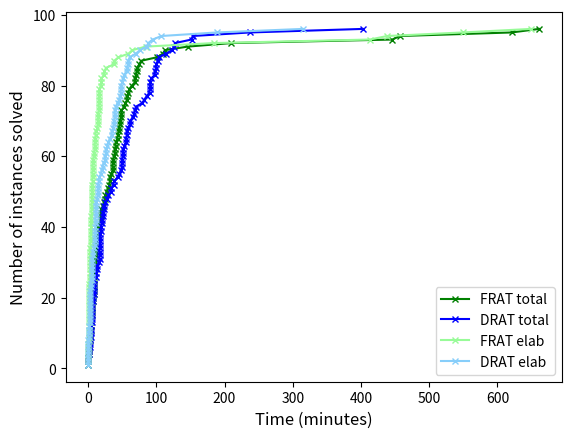

Python code for this plot:
import numpy as np
import pandas as pd
import seaborn as sns
import matplotlib.pyplot as plt

drat_elab_times = [1360200,604850,141410,1687280,6360,3460,659460,2415270,131440,419050,4560500,683240,443360,3016000,2873700,1271780,513600,931910,146560,1207440,163250,3543700,3662490,369620,6456070,3101130,975680,623770,390180,214860,587570,2734030,3387560,234140,2100220,2892000,2203590,2592410,5684140,186640,74890,2331340,236420,712550,2263530,18875330,5187050,5291770,148040,215330,1901760,1559060,3157860,914730,652800,777920,677420,597530,80450,3400,718790,855940,3527540,4199770,348620,1796370,897730,2346210,13510,873590,11304700,39300,1500190,3460060,328800,1124840,722120,662050,324540,307200,323680,646900,17410,1508140,189560,2296180,2896680,2379530,2082130,1600120,33430,54460,46830,3220,136950,2838750]
frat_elab_times = [2300010,2294870,241530,1441000,5930,2880,283380,26308180,958910,206940,489740,119400,110990,682470,218200,890720,273200,135560,37970,148810,947070,24785560,543960,3895790,599280,409130,5058690,3550180,288800,202650,222780,38940400,315610,950910,904080,1124590,1175700,32954520,1582220,125440,119320,990240,601160,111020,249030,1375680,894920,829000,104450,55320,397220,345040,397890,258190,177660,229320,196300,370660,389470,7450,95190,160000,307360,361230,186120,658640,977570,393280,12890,2676970,1182950,48390,353390,417040,80420,163950,125470,121540,74890,65950,73670,103890,16210,978360,56910,385690,855700,403120,11053350,216180,469550,650080,322510,9550,569460,946130]
drat_total_times = [3402750,1532960,367420,2990310,31070,19280,1191660,3429410,275960,946760,6847710,1073790,706810,5873980,5467380,2062130,1075930,5158800,229950,1762490,484470,5481920,5420200,2239970,9104150,4753380,2046200,1311390,751780,330870,826990,3348860,5407320,1370870,4042780,4196550,3707980,6129090,7650190,1446730,130090,3476310,415590,1013730,3113520,24157620,7414480,7528910,226870,367540,2958090,3328540,5881320,1356230,1013910,1157640,1027320,3033470,436990,14730,1093920,1194520,4950670,5988760,3073310,2929410,3181030,3935330,48060,2277620,14233070,148040,3007890,5971800,542040,1701370,1149510,1047350,553010,512830,557780,1012320,52250,2590730,372720,4125460,6215490,5545060,3707970,2711760,323990,354050,672540,176860,274060,9200160]
frat_total_times = [4678126,4135886,585247,2941223,34180,18344,867515,27437019,1114540,772619,2844193,519347,390008,3625886,2810708,1881451,571983,4340874,119525,738076,1342582,26749697,2424169,6584091,3443750,2159621,6087489,4285532,661653,338116,485953,39652700,2425605,2295544,1631380,2613288,2689821,37236132,3543890,1445532,211554,2164794,817153,422238,1142606,6759540,3275759,3168976,194642,218621,1519070,2187174,2712585,735016,557663,631492,567453,2907287,799586,21263,495556,528505,1776474,2221824,2936583,1912707,3457193,2014728,51926,4197805,4156392,181881,1928802,2592683,279118,677826,567491,516561,319500,258304,350089,419896,53406,2355346,222193,2369134,4499216,3868592,12593782,1503712,1167335,1106092,724813,56360,856693,8757526]


frat_elab_min  = [x / 60000 for x in frat_elab_times]
frat_total_min = [x / 60000 for x in frat_total_times]
drat_elab_min  = [x / 60000 for x in drat_elab_times]
drat_total_min = [x / 60000 for x in drat_total_times]

frat_elab_x = np.sort(frat_elab_min)
n = frat_elab_x.size
frat_elab_y = np.arange(1, n+1) 

frat_total_x = np.sort(frat_total_min)
frat_total_y = np.arange(1, n+1) 

drat_elab_x = np.sort(drat_elab_min)
drat_elab_y = np.arange(1, n+1) 

drat_total_x = np.sort(drat_total_min)
drat_total_y = np.arange(1, n+1) 

plt.plot(frat_total_x, frat_total_y, '-x', color='green', label="FRAT total", markersize=4)
plt.plot(drat_total_x, drat_total_y, '-x', color='blue', label="DRAT total", markersize=4)

plt.plot(frat_elab_x, frat_elab_y, '-x', color='palegreen', label="FRAT elab", markersize=4)
plt.plot(drat_elab_x, drat_elab_y, '-x', color='lightskyblue', label="DRAT elab", markersize=4)

plt.xlabel('Time (minutes)', fontsize=12)
plt.ylabel('Number of instances solved', fontsize=12)
plt.legend(loc='lower right')
plt.savefig('time.eps', format='eps')